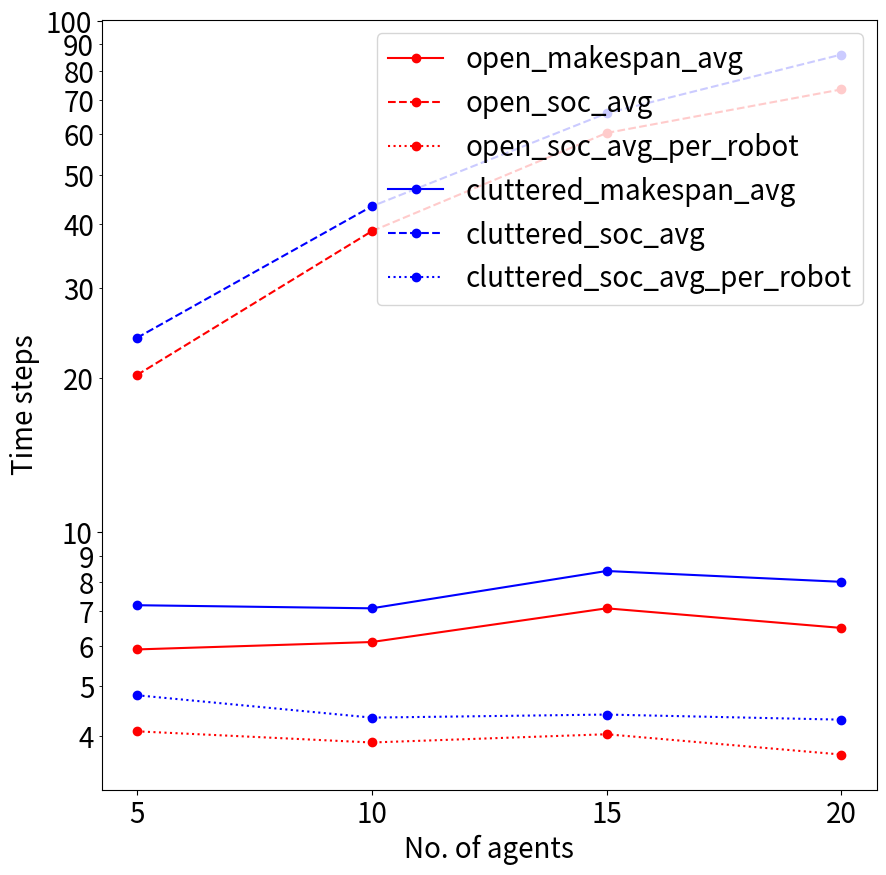
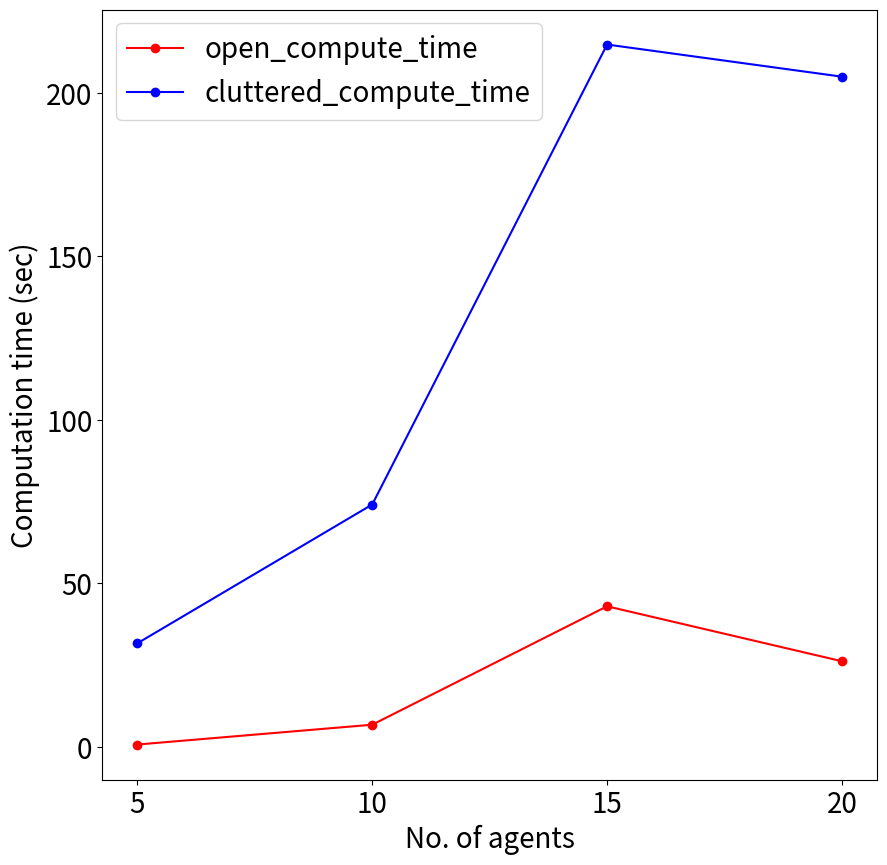
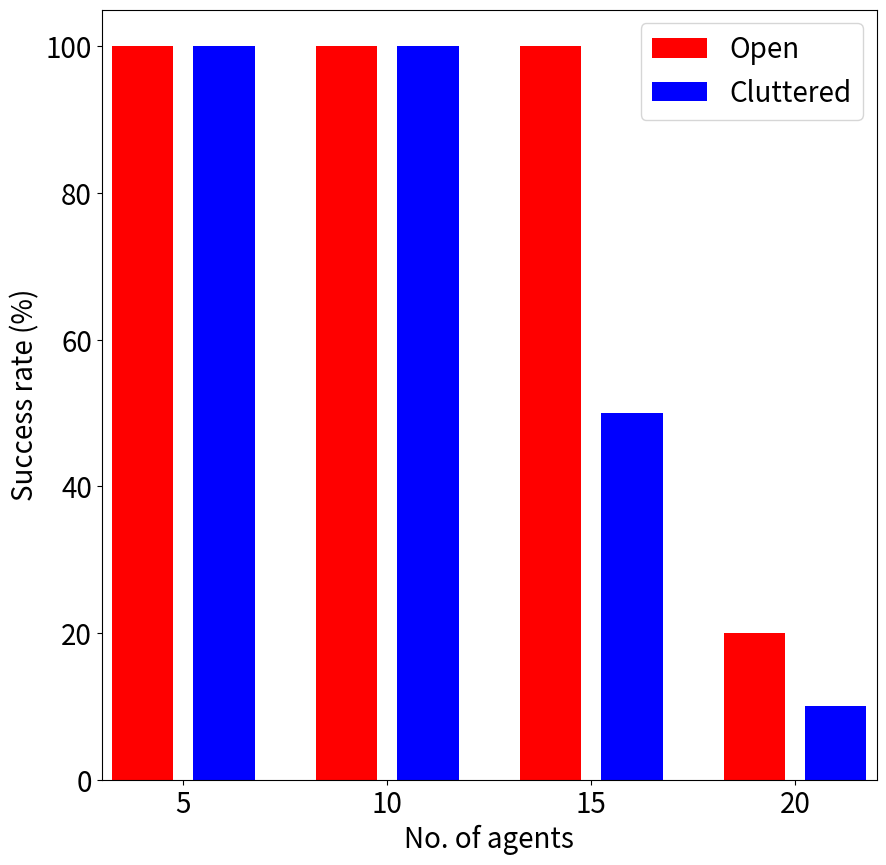

Generate these figures, in order, with matplotlib:
import matplotlib
import matplotlib.pyplot as plt
from matplotlib.ticker import ScalarFormatter
import sys
import numpy as np
import math

robot = [5, 10, 15, 20]

open_makespan_avg = [5.9, 6.1, 7.1, 6.5]
open_soc_avg = [20.3, 38.8, 60.4, 73.5]
open_soc_avg_per_robot = [4.08, 3.88, 4.026666667, 3.675]

open_compute_time = [0.7314621925, 6.793066788, 43.00468268, 26.20194006]

open_success_rate = [100, 100, 100, 20]

cluttered_makespan_avg = [7.2, 7.1, 8.4, 8]
cluttered_soc_avg = [24, 43.4, 66, 86]
cluttered_soc_avg_per_robot = [4.8, 4.34, 4.4, 4.3]

cluttered_compute_time = [31.68323803, 74.12248969, 214.7697276, 204.9408202]

cluttered_success_rate = [100, 100, 50, 10]

font_size1 = 20
font_size2 = 20

# draw graph by matplotlib
# draw graph for open_makespan_avg, open_soc_avg, open_soc_avg_per_robot in red line in one graph
# draw graph for cluttered_makespan_avg, cluttered_soc_avg, cluttered_soc_avg_per_robot in blue line in one graph

plt.figure(figsize=(10, 10))
plt.plot(robot, open_makespan_avg, '-o', color='red', label='open_makespan_avg')
plt.plot(robot, open_soc_avg, '--o', color='red', label='open_soc_avg')
plt.plot(robot, open_soc_avg_per_robot, ':o', color='red', label='open_soc_avg_per_robot')
plt.plot(robot, cluttered_makespan_avg, '-o', color='blue', label='cluttered_makespan_avg')
plt.plot(robot, cluttered_soc_avg, '--o', color='blue', label='cluttered_soc_avg')
plt.plot(robot, cluttered_soc_avg_per_robot, ':o', color='blue', label='cluttered_soc_avg_per_robot')
plt.legend(loc='upper right', prop={'size': font_size1})  # 레전드 라벨의 글꼴 크기 설정
plt.xlabel('No. of agents', fontsize=font_size1)  # x축 레이블의 글꼴 크기 설정
plt.ylabel('Time steps', fontsize=font_size1)  # y축 레이블의 글꼴 크기 설정

plt.xticks(robot, fontsize=font_size1)  # x축 눈금 레이블의 글꼴 크기 설정
plt.yticks(fontsize=font_size1)  # y축 눈금 레이블의 글꼴 크기 설정

plt.yscale('log')  # y축을 로그 스케일로 설정
plt.gca().yaxis.set_major_formatter(ScalarFormatter())  # 눈금 레이블 설정
plt.gca().yaxis.set_minor_formatter(ScalarFormatter())  # 보조 눈금 레이블 설정
plt.gca().yaxis.set_tick_params(which='both', labelsize=font_size1)  # y축 보조눈금 레이블의 글꼴 크기 설정

plt.show()

###################################################################################

plt.figure(figsize=(10, 10))
plt.plot(robot, open_compute_time, '-o', color='red', label='open_compute_time')
plt.plot(robot, cluttered_compute_time, '-o', color='blue', label='cluttered_compute_time')
plt.legend(loc='upper left', prop={'size': font_size1})  # 레전드 라벨의 글꼴 크기 설정
plt.xlabel('No. of agents', fontsize=font_size1)  # x축 레이블의 글꼴 크기 설정
plt.ylabel('Computation time (sec)', fontsize=font_size1)  # y축 레이블의 글꼴 크기 설정

plt.xticks(robot, fontsize=font_size1)  # x축 눈금 레이블의 글꼴 크기 설정
plt.yticks(fontsize=font_size1)  # y축 눈금 레이블의 글꼴 크기 설정

plt.show()

###################################################################################

bar_width = 0.3
bar_positions1 = np.arange(len(robot))
bar_positions2 = [x + bar_width + 0.1 for x in bar_positions1]

plt.figure(figsize=(10, 10))

# Plot the first dataset (Open)
plt.bar(bar_positions1, open_success_rate, width=bar_width, color='red', label='Open')

# Plot the second dataset (Cluttered)
plt.bar(bar_positions2, cluttered_success_rate, width=bar_width, color='blue', label='Cluttered')

plt.legend(loc='upper right', prop={'size': font_size1})  # 레전드 라벨의 글꼴 크기 설정
plt.xlabel('No. of agents', fontsize=font_size1)  # x축 레이블의 글꼴 크기 설정
plt.ylabel('Success rate (%)', fontsize=font_size1)  # y축 레이블의 글꼴 크기 설정

# Adjust the positions and labels of x-ticks
middle_x = [(a + b) / 2 for (a, b) in zip(bar_positions1, bar_positions2)]
plt.xticks(middle_x, robot, fontsize=font_size1)  # x축 눈금 레이블의 글꼴 크기 설정

plt.yticks(fontsize=font_size1)  # y축 눈금 레이블의 글꼴 크기 설정

plt.xlim(bar_positions1[0] - 0.2, bar_positions2[-1] + bar_width - 0.1)  # X 축 범위 설정

plt.show()
